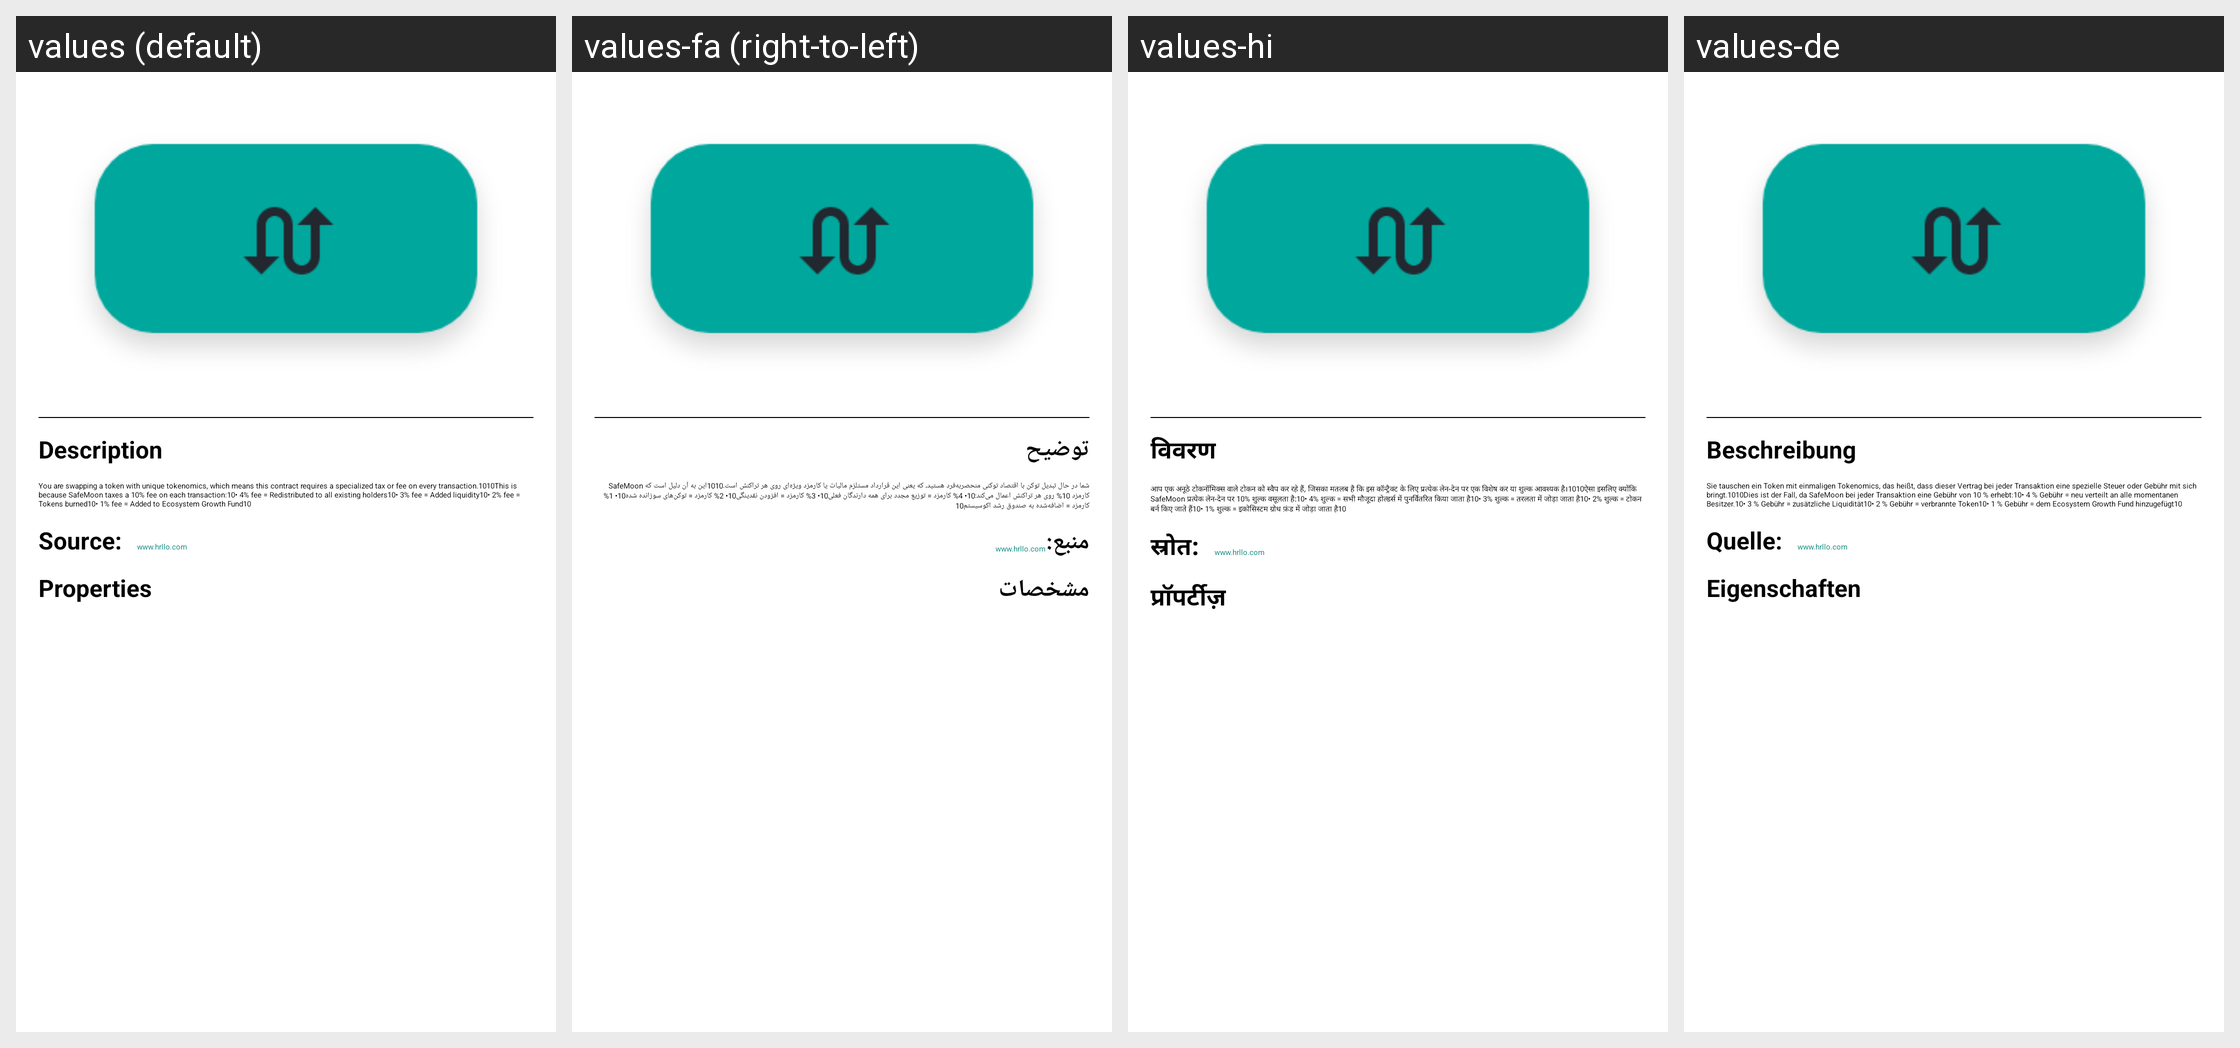

The same Android screen rendered under several of its app's locales, left to right. List the strings drawn on it with the default value and each locale's translation.
Android screen res/layout/dialog_collectible_detail.xml rendered under 4 locales, left to right: values (default), values-fa (right-to-left), values-hi, values-de. Device: Nexus 5 (rendered at 1080×1920; each locale shown at half size, 540×960, under a caption strip naming it); theme Theme.CryptoJava.
Other locales in the repository, not shown: values-es, values-es-rMX, values-fr, values-in, values-it, values-nl, values-pl, values-pt, values-pt-rBR, values-pt-rPT, values-tr, values-vi, values-zh, values-zh-rHK.
Strings drawn on this screen, with the default value and each locale's value (text and hints the layout hard-codes, and strings that could not be matched under every locale, appear in the picture but are not listed):

description
  values: Description
  values-fa: توضیح
  values-hi: विवरण
  values-de: Beschreibung

dialog_alert_slip_desc
  values: You are swapping a token with unique tokenomics, which means this contract requires a specialized tax or fee on every transaction.1010This is because SafeMoon taxes a 10% fee on each transaction:10• 4% fee = Redistributed to all existing holders10• 3% fee = Added liquidity10• 2% fee = Tokens burned10• 1% fee = Added to Ecosystem Growth Fund10
  values-fa: شما در حال تبدیل توکن با اقتصاد توکنی منحصربه‌فرد هستید، که یعنی این قرارداد مستلزم مالیات یا کارمزد ویژه‌ای روی هر تراکنش است.1010این به آن دلیل است که SafeMoon کارمزد 10% روی هر تراکنش اعمال می‌کند:10• 4% کارمزد = توزیع مجدد برای همه دارندگان فعلی10• 3% کارمزد = افزودن نقدینگی10• 2% کارمزد = توکن‌های سوزانده شده10• 1% کارمزد = اضافه‌شده به صندوق رشد اکوسیستم10
  values-hi: आप एक अनूठे टोकनॉमिक्स वाले टोकन को स्वैप कर रहे हैं, जिसका मतलब है कि इस कॉन्ट्रैक्ट के लिए प्रत्येक लेन-देन पर एक विशेष कर या शुल्क आवश्यक है।1010ऐसा इसलिए क्योंकि SafeMoon प्रत्येक लेन-देन पर 10% शुल्क वसूलता है:10• 4% शुल्क = सभी मौजूदा होल्डर्स में पुनर्वितरित किया जाता है10• 3% शुल्क = तरलता में जोड़ा जाता है10• 2% शुल्क = टोकन बर्न किए जाते हैं10• 1% शुल्क = इकोसिस्टम ग्रोथ फ़ंड में जोड़ा …[clipped]
  values-de: Sie tauschen ein Token mit einmaligen Tokenomics, das heißt, dass dieser Vertrag bei jeder Transaktion eine spezielle Steuer oder Gebühr mit sich bringt.1010Dies ist der Fall, da SafeMoon bei jeder Transaktion eine Gebühr von 10 % erhebt:10• 4 % Gebühr = neu verteilt an alle momentanen Besitzer.10• 3 % Gebühr = zusätzliche Liquidität10• 2 % Gebühr = verbrannte Token10• 1 % Gebühr = dem Ecosystem …[clipped]

source
  values: Source:
  values-fa: منبع:
  values-hi: स्रोत:
  values-de: Quelle:

properties
  values: Properties
  values-fa: مشخصات
  values-hi: प्रॉपर्टीज़
  values-de: Eigenschaften
